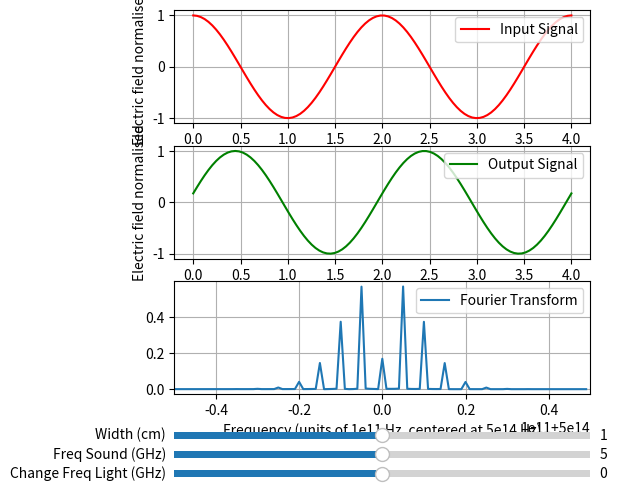

Here is the Python script that generated this plot:
#%%
import numpy as np
import matplotlib.pyplot as pl
from matplotlib.widgets import Slider
from scipy.fft import fft, fftfreq

def input(t, f_l):
    f = np.cos(-2*np.pi*f_l*t)
    return f

def output(x, f_l, f_s, W, A):
    f = np.cos( A*W*2*np.pi*f_l*np.sin(2*np.pi*f_s*x) - (2*np.pi*f_l*x) + W*2*np.pi*f_l*n/c)
    return f

a = 2e-5
c = 3e8
n = 4/3.0
f_l0 = 5e14
f_s0 = 5e9
W0 = 0.01
N = int(1e6)
T = 1.0/(2*(f_l0+10*f_s0))

x = np.linspace(0.0,T*N,N,endpoint=False)
signal = output(x, f_l0, f_s0, W0, a/c)
ft = 2.0/N * np.abs(fft(signal)[0:N//2])
v = fftfreq(N,T)[0:N//2]

fig, ax = pl.subplots(nrows=3, ncols=1, sharex=False, sharey=False)
pl.subplots_adjust( left =0.25, bottom = 0.2, top = 1 )

t=np.linspace(0,2/f_l0,100)
linput, = ax[0].plot(t,input(t,f_l0), label = 'Input Signal', color = 'red')
lsignal, = ax[1].plot(t,output(t, f_l0, f_s0, W0, a/c), label = 'Output Signal', color = 'green')
lftrans, = ax[2].plot(v, ft, label = 'Fourier Transform')

ax[2].set_xlim((f_l0-10*f_s0, f_l0+10*f_s0))
ax[2].set(xlabel = 'Frequency (units of 1e11 Hz, centered at 5e14 Hz)')
ax[1].set(xlabel = 'time (1e-15 sec)', ylabel = 'Electric field normalised')
ax[0].set(ylabel = 'Electric field normalised')
for i in range(3):
    ax[i].grid()
    ax[i].legend(loc = 'upper right')

axcolor = 'lightgoldenrodyellow'
axdfreqL = pl.axes([0.25, 0.02, 0.65, 0.03], facecolor=axcolor)
axfreqS = pl.axes([0.25, 0.06, 0.65, 0.03], facecolor=axcolor)
axWidth = pl.axes([0.25, 0.10, 0.65, 0.03], facecolor=axcolor)

sdfreqL = Slider(axdfreqL, 'Change Freq Light (GHz)', -5, 5, valinit=0)
sfreqS = Slider(axfreqS, 'Freq Sound (GHz)', 0, 10.0, valinit=5)
sWidth = Slider(axWidth, 'Width (cm)', 0, 2.0, valinit=1)

def update(val):
    f_l = sdfreqL.val*1e9+f_l0
    f_s = sfreqS.val*1e9
    W = sWidth.val*1e-2

    T = 1.0/(2*(f_l+10*f_s))

    x = np.linspace(0.0,T*N,N,endpoint=False)
    signal = output(x, f_l, f_s, W, a/c)
    ft = 2.0/N * np.abs(fft(signal)[0:N//2])
    v = fftfreq(N,T)[0:N//2]

    linput.set_ydata(input(t,f_l))
    lsignal.set_ydata(output(t, f_l, f_s, W, a/c))
    lftrans.set_ydata(ft)
    lftrans.set_xdata(v)
    fig.canvas.draw_idle()


sdfreqL.on_changed(update)
sfreqS.on_changed(update)
sWidth.on_changed(update)

pl.show()